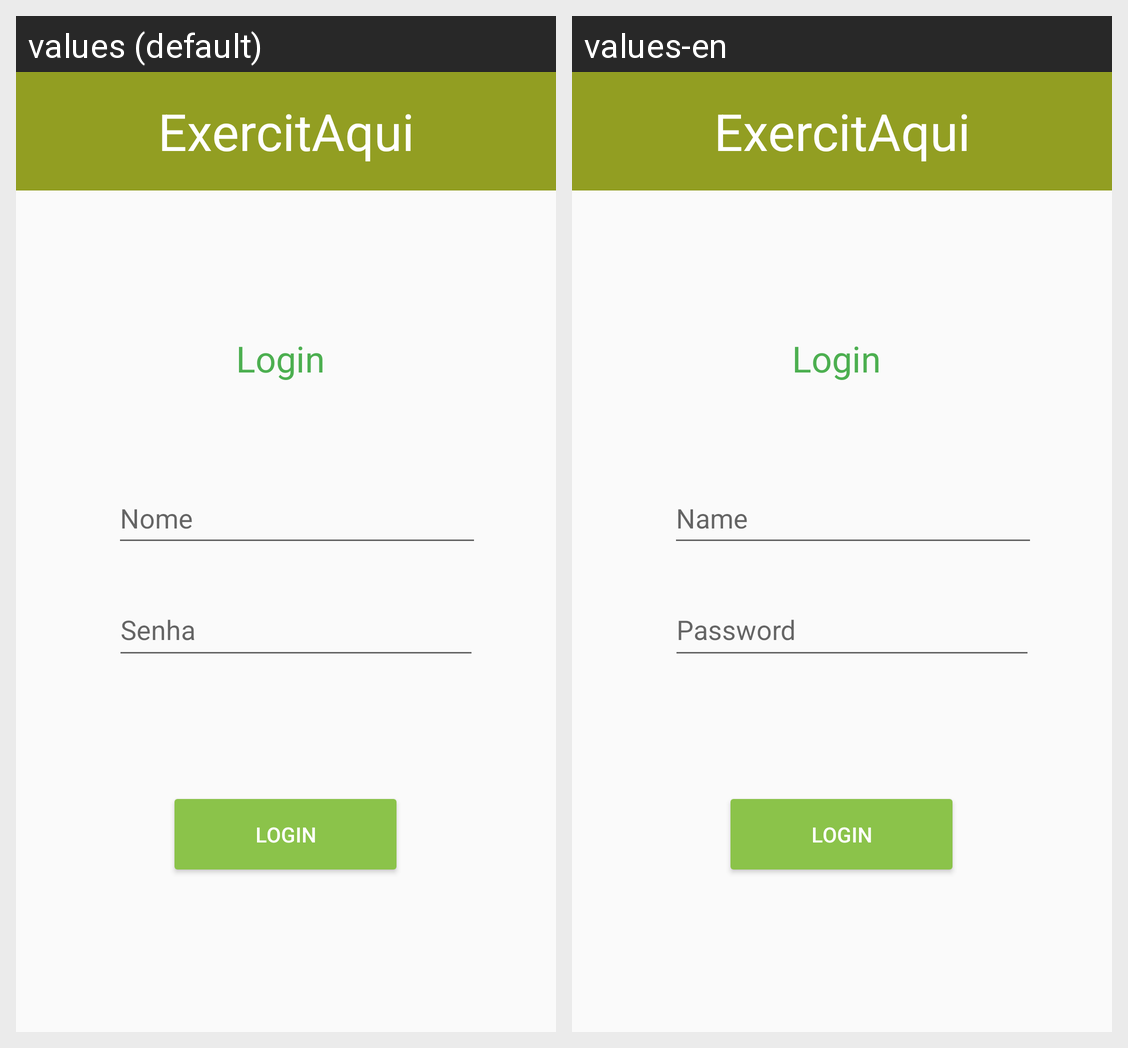

For this localized Android screen grid, give each drawn string resource with its value in every locale shown.
Android screen res/layout/activity_main.xml rendered under 2 locales, left to right: values (default), values-en. Device: Nexus 5 (rendered at 1080×1920; each locale shown at half size, 540×960, under a caption strip naming it); theme Theme.AppCompat.Light.NoActionBar.
Strings drawn on this screen, with the default value and each locale's value (text and hints the layout hard-codes, and strings that could not be matched under every locale, appear in the picture but are not listed):

login
  values: Login
  values-en: Login

nome
  values: Nome
  values-en: Name

senha
  values: Senha
  values-en: Password
